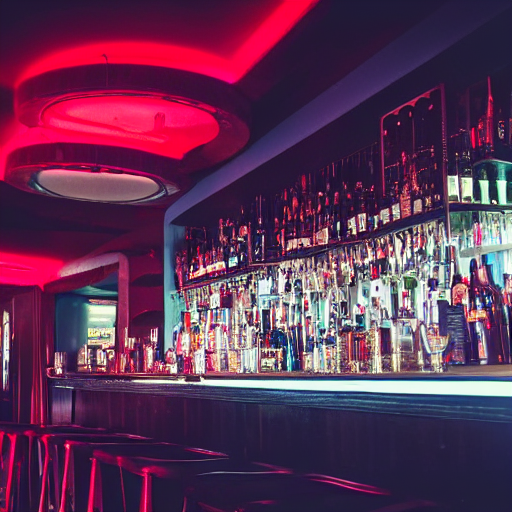
Generation parameters embedded in this image by AUTOMATIC1111 Stable Diffusion web UI or a fork of it (Forge, ...) (PNG 'parameters' text chunk):
A bar [with red neon light::9]
Steps: 20, Sampler: DPM++ 2M Karras, CFG scale: 7, Seed: 1950345035, Size: 512x512, Model hash: cc6cb27103, Model: v1-5-pruned-emaonly, Version: v1.6.0-2-g4afaaf8a